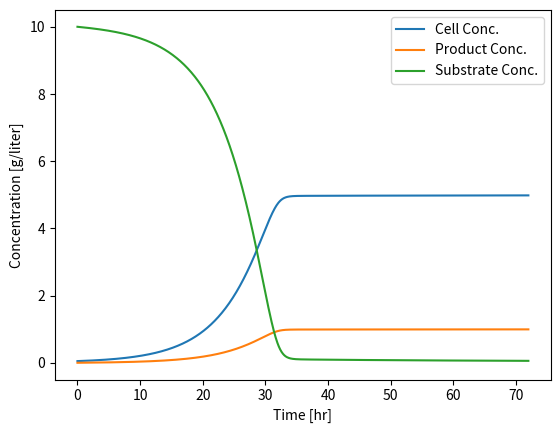
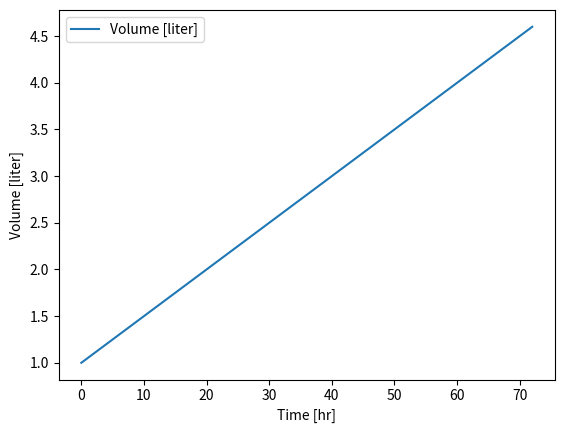

Write the Python code that produced these figures, in order.
""" Example Created by:
[redacted]
Chemical Engineering Department
[redacted]

Simple Bioreactor with Monod Model
"""

""" Python Libraries"""
import pandas as pd
import numpy as np
import matplotlib.pyplot as plt
from scipy.integrate import solve_ivp

""" Kinetics constants"""
mumax = 0.20  # 1/hour  - maximum specific growth rate
Ks = 1.00  # g/liter - half saturation constant

# Yxs = mass of new cells formed / mass of substrate consumed
Yxs = 0.5  # g/g

# Ypx = mass of product formed / mass of product formed
Ypx = 0.2  # g/g

""" Process Variables"""
Total_Fermentation_Time = 72.0  # h

Sf = 10.0  # g/liter - Fed substrate concentration
Flow_Rate = 0.05  # Feed flowrate - l/h


""" Set Reactor Type"""
Reactor_Type = "Semi Batch Bioreactor"

"""  Inlet Flowrate """


def F(t):
    if Reactor_Type == "Semi Batch Bioreactor":
        Fr = Flow_Rate
    else:
        Fr = 0.0
    return Fr


""" Reaction Rates"""


def mu(S):  # Monod Model
    return mumax * S / (Ks + S)


def Rg(X, S):  # Cell Specific Growth
    return mu(S) * X


def Rp(X, S):  # Product Specific Growth -> Assumed to be a by-product of cell growth
    return Ypx * Rg(X, S)


""" Differential Equations (ODEs)"""


def model(t, y):
    X = y[0]  # Cell Concentration
    P = y[1]  # Products Concentration
    S = y[2]  # Substrate Concentration
    V = y[3]  # Reator Volume

    dXdt = -F(t) * X / V + Rg(X, S)
    dPdt = -F(t) * P / V + Rp(X, S)
    dSdt = F(t) * (Sf - S) / V - Rg(X, S) / Yxs
    dVdt = F(t)

    return [dXdt, dPdt, dSdt, dVdt]


""" Initial Conditions"""
X0 = 0.05
P0 = 0.00
S0 = 10.00
V0 = 1.00

Initial_Conditions = [X0, P0, S0, V0]

""" Variable Names - In order to use on Plots"""
Variable_Names = ["Cell Conc.", "Product Conc.", "Substrate Conc.", "Volume [liter]"]

""" Solve ODEs"""
t_eval = np.linspace(0, Total_Fermentation_Time, num=1000, endpoint=True)
sol = solve_ivp(
    model,
    [0, Total_Fermentation_Time],
    Initial_Conditions,
    method="LSODA",
    t_eval=t_eval,
)

""" Generating a More Usable Dataset"""
t = np.transpose(sol.t)
y = np.transpose(sol.y)
df_time = pd.DataFrame({"Time": t})
df_num_sol = pd.DataFrame(y, columns=Variable_Names)
Results = pd.concat([df_time, df_num_sol], axis=1)

""" Plot Results"""
Charts_Dir = "./"

plt.figure(1)
Chart_File_Name = Charts_Dir + "Bioreactor_ODE_Concentrations.png"

plt.plot(Results["Time"], Results["Cell Conc."], label="Cell Conc.")
plt.plot(Results["Time"], Results["Product Conc."], label="Product Conc.")
plt.plot(Results["Time"], Results["Substrate Conc."], label="Substrate Conc.")
plt.legend()
plt.xlabel("Time [hr]")
plt.ylabel("Concentration [g/liter]")
plt.savefig(Chart_File_Name)
plt.show()

plt.figure(2)
Chart_File_Name = Charts_Dir + "Bioreactor_ODE_Volume.png"

plt.plot(Results["Time"], Results["Volume [liter]"], label="Volume [liter]")
plt.legend()
plt.xlabel("Time [hr]")
plt.ylabel("Volume [liter]")
plt.savefig(Chart_File_Name)
plt.show()

""" Export Results for PINN Performance Evaluation"""
Results.to_csv("001-Bioreactor_ODEs_Dataset.csv", index=False)
